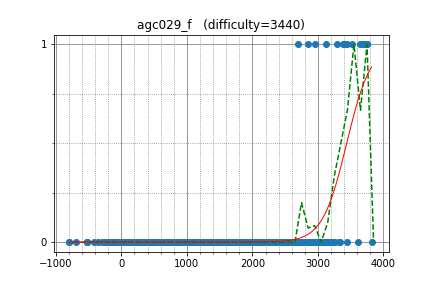

The file beside this chart, header and first rows:
LHiC, 3750.213033, 1
Stonefeang, 3442, 1
Petr, 3751, 1
izban, 2850, 1
koosaga, 3123, 1
wxh010910, 3293, 1
cospleermusora, 3713, 1
Marcin, 3422, 1
yosupo, 3390, 1
pashka, 3392, 1
Egor, 3515, 1
ksun48, 3640, 1
desert97, 2950, 1
300iq, 2702, 1
apiad, 3681, 1
ecnerwal, 3167, 0
ainta, 3112, 0
grumpy_gordon, 2582, 0
semiexp, 3607, 0
snuke, 3322, 0
SpyCheese, 3442, 0
samjia2000, 2813, 0
mn3twe, 3135, 0
kunyavskiy, 3231, 0
alish, 2544, 0
eatmore, 3343, 0
TadijaSebez, 2243, 0
aid, 3020, 0
xyz111, 3091, 0
ilyakor, 2951, 0
maroonrk, 3026, 0
Golovanov399, 2900, 0
nigus, 2335, 0
cdkrot, 2520, 0
kczno1, 2994, 0
japlj, 3079, 0
zhouyuyang, 2964, 0
BudAlNik, 2732, 0
natsugiri, 2847, 0
nuip, 2862, 0
aitch, 3135, 0
fizzydavid, 3162, 0
IH19980412, 2954, 0
djq_cpp, 2392, 0
rqy, 2575, 0
qwerty787788, 3064, 0
King_George, 2928, 0
iloveUtaha, 2562, 0
Um_nik, 3819, 0
teomrn, 2510, 0
august14, 2843, 0
fjzzq2002, 3148, 0
mjhun, 2935, 0
sigma425, 3067, 0
EgorLifar, 2391, 0
majk, 2851, 0
lis, 2586, 0
mzuev, 2232, 0
beet, 2435, 0
kazuma, 2328, 0
LayCurse, 2094, 0
... 1,858 more rows
